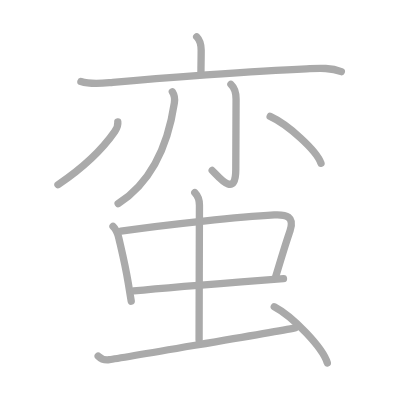
t = 0.00 s
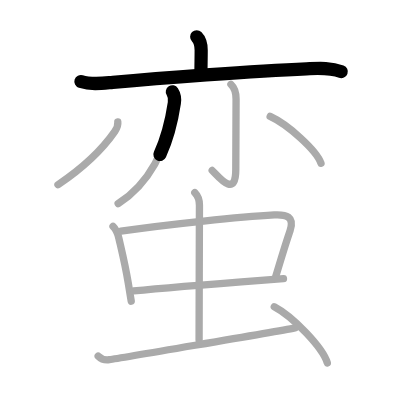
t = 2.50 s
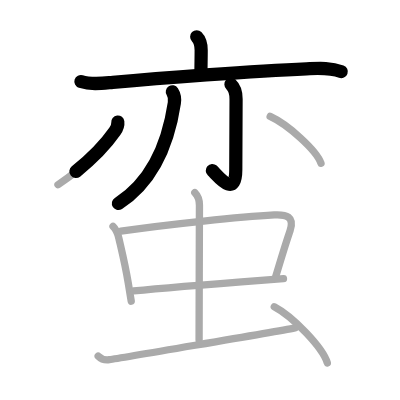
t = 4.75 s
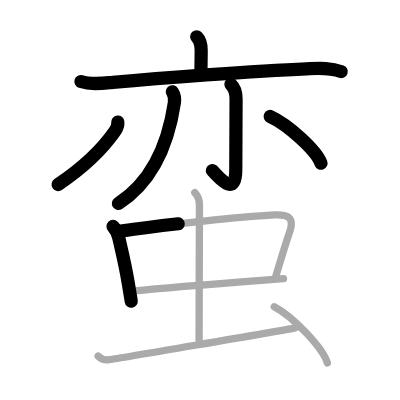
t = 7.25 s
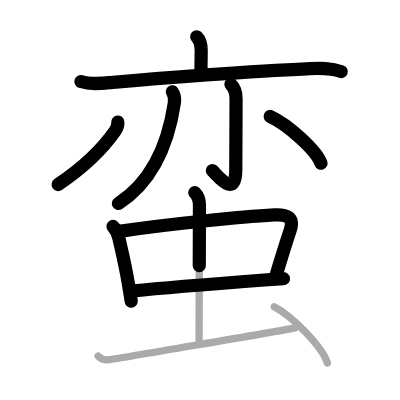
t = 9.50 s
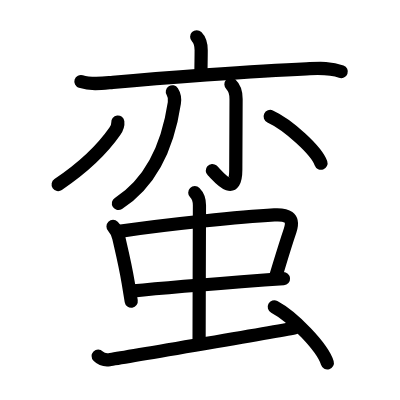
t = 12.00 s

The animated SVG that drew these frames (rendered in a browser with its animation timeline set to each time). Animation: 12 SMIL elements (animate=12); one cycle of 12.00 s.

<?xml version="1.0" standalone="no"?>
<!DOCTYPE svg PUBLIC "-//W3C//DTD SVG 1.1//EN"   "http://www.w3.org/Graphics/SVG/1.1/DTD/svg11.dtd">
<svg width="400px" height="400px"  version="1.1" xmlns="http://www.w3.org/2000/svg">
  <defs>
    <marker id="Triangle" viewBox="0 0 10 10" refX="0" refY="5" markerUnits="strokeWidth" markerWidth="3" style="stroke-opacity:0%;fill:#aaaaaa;" markerHeight="2" orient="auto">
      <path d="M 0 0 L 10 5 L 0 10 z" />
    </marker>
    
    <marker id="Arrow" viewBox="0 0 10 10" refX="5" refY="5" markerUnits="strokeWidth" markerWidth="1.8" style="stroke-opacity:0%;fill:#770000;" markerHeight="2" orient="auto">
      <path d="M 0 4 L 6 4 L 4 1 L 10 5 L 4 9 L 6 6 L 0 6 z" />
        <circle cx="5" cy="5" r="5" />
      </marker>
    
    <marker id="TriangleRed" viewBox="0 0 10 10" refX="0" refY="5" markerUnits="strokeWidth" markerWidth="3" style="stroke-opacity:0%;fill:#CC0000;" markerHeight="2" orient="auto">
      <path d="M 0 0 L 10 5 L 0 10 z" />
    </marker>
    
    <marker id="ArrowRed" viewBox="0 0 10 10" refX="5" refY="5" markerUnits="strokeWidth" markerWidth="1.8" style="stroke-opacity:0%;fill:#CC0000;" markerHeight="2" orient="auto">
      <path d="M 0 4 L 6 4 L 4 1 L 10 5 L 4 9 L 6 6 L 0 6 z" />
        <circle cx="5" cy="5" r="5" />
      </marker>
    
  </defs>
  
  <path style="fill:#ffffff; fill-opacity:100%; fill-rule:evenodd; stroke-width:0;" d="M 0 0 L 400px 0 L 400px 400px L 0 400px L 0 0" />

  <g transform="scale(3.6697247706422 3.6697247706422)">
<path style="fill:none; fill-opacity:0%; fill-rule:evenodd; stroke:#aaaaaa; stroke-opacity:100%; stroke-width: 1.5pt; stroke-linejoin:round; stroke-linecap:round;" d="M53.6 10.02c0.94 0.94 1.22 2.11 1.22 3.7c0 2.16-0.06 3.75-0.06 6.04"></path>
<path style="fill:none; fill-opacity:0%; fill-rule:evenodd; stroke:#aaaaaa; stroke-opacity:100%; stroke-width: 1.5pt; stroke-linejoin:round; stroke-linecap:round;" d="M22.05 22.21c2.87 0.91 5.77 0.49 8.7 0.23c11.8-1.06 38.45-3.13 52.76-3.69c3.27-0.13 6.39-0.4 9.5 0.77"></path>
<path style="fill:none; fill-opacity:0%; fill-rule:evenodd; stroke:#aaaaaa; stroke-opacity:100%; stroke-width: 1.5pt; stroke-linejoin:round; stroke-linecap:round;" d="M46.96 25.01c0.54 0.84 0.71 2 0.55 3.04c-1.76 11.7-6.01 21.45-15.32 27.44"></path>
<path style="fill:none; fill-opacity:0%; fill-rule:evenodd; stroke:#aaaaaa; stroke-opacity:100%; stroke-width: 1.5pt; stroke-linejoin:round; stroke-linecap:round;" d="M62.93 22.99c0.78 0.73 1.4 1.58 1.4 3.99c0 9.52-0.08 15.32-0.08 19.27c0 8.27-5.24 1.19-6.43 0.2"></path>
<path style="fill:none; fill-opacity:0%; fill-rule:evenodd; stroke:#aaaaaa; stroke-opacity:100%; stroke-width: 1.5pt; stroke-linejoin:round; stroke-linecap:round;" d="M32.1 33.25c0.11 0.99-0.22 1.71-0.8 2.54c-2.88 4.15-8.17 9.6-15.5 14.54"></path>
<path style="fill:none; fill-opacity:0%; fill-rule:evenodd; stroke:#aaaaaa; stroke-opacity:100%; stroke-width: 1.5pt; stroke-linejoin:round; stroke-linecap:round;" d="M73.62 31.73c4.89 2.25 12.62 9.25 13.85 12.75"></path>
<path style="fill:none; fill-opacity:0%; fill-rule:evenodd; stroke:#aaaaaa; stroke-opacity:100%; stroke-width: 1.5pt; stroke-linejoin:round; stroke-linecap:round;" d="M30.8 61.71c1.06 1.06 1.32 2.05 1.58 3.17c0.74 3.24 1.67 6.89 2.55 12.14c0.26 1.57 0.54 3.25 0.83 5.05"></path>
<path style="fill:none; fill-opacity:0%; fill-rule:evenodd; stroke:#aaaaaa; stroke-opacity:100%; stroke-width: 1.5pt; stroke-linejoin:round; stroke-linecap:round;" d="M32.95 62.99c13.37-1.96 32.74-3.92 41.8-4.43c3.25-0.18 5.58 0.5 4.3 4.27c-1.67 4.92-2.55 8.04-3.92 12.54"></path>
<path style="fill:none; fill-opacity:0%; fill-rule:evenodd; stroke:#aaaaaa; stroke-opacity:100%; stroke-width: 1.5pt; stroke-linejoin:round; stroke-linecap:round;" d="M36.41 79.27c7.63-0.77 23.44-2.03 35.59-2.96c1.86-0.14 3.62-0.27 5.25-0.38"></path>
<path style="fill:none; fill-opacity:0%; fill-rule:evenodd; stroke:#aaaaaa; stroke-opacity:100%; stroke-width: 1.5pt; stroke-linejoin:round; stroke-linecap:round;" d="M53.08 52.5c0.84 0.84 1.27 2.25 1.27 3.44c0 0.7-0.1 30.73-0.1 36.68"></path>
<path style="fill:none; fill-opacity:0%; fill-rule:evenodd; stroke:#aaaaaa; stroke-opacity:100%; stroke-width: 1.5pt; stroke-linejoin:round; stroke-linecap:round;" d="M26.75 97.04c0.98 0.98 2.07 1.13 3.06 0.98c0.98-0.15 44.48-7.46 50.58-8.68"></path>
<path style="fill:none; fill-opacity:0%; fill-rule:evenodd; stroke:#aaaaaa; stroke-opacity:100%; stroke-width: 1.5pt; stroke-linejoin:round; stroke-linecap:round;" d="M74.74 83.61c5.11 2.7 13.19 11.1 14.46 15.29"></path>

<path style="fill:none; fill-opacity:0%; fill-rule:evenodd; stroke:#000000; stroke-opacity:100%; stroke-width: 2.7pt; stroke-linejoin:round; stroke-linecap:round;" d="M53.6 10.02c0.94 0.94 1.22 2.11 1.22 3.7c0 2.16-0.06 3.75-0.06 6.04" pathLength="100" stroke-dashoffset="100" stroke-dasharray="100 105"><animate id="dashAnim1" attributeName="stroke-dashoffset" from="100" to="0" dur="1s" calcMode="linear" fill="freeze"/></path>
<path style="fill:none; fill-opacity:0%; fill-rule:evenodd; stroke:#000000; stroke-opacity:100%; stroke-width: 2.7pt; stroke-linejoin:round; stroke-linecap:round;" d="M22.05 22.21c2.87 0.91 5.77 0.49 8.7 0.23c11.8-1.06 38.45-3.13 52.76-3.69c3.27-0.13 6.39-0.4 9.5 0.77" pathLength="100" stroke-dashoffset="100" stroke-dasharray="100 105"><animate id="dashAnim2" attributeName="stroke-dashoffset" from="100" to="0" dur="1s" calcMode="linear" begin="dashAnim1.end" fill="freeze"/></path>
<path style="fill:none; fill-opacity:0%; fill-rule:evenodd; stroke:#000000; stroke-opacity:100%; stroke-width: 2.7pt; stroke-linejoin:round; stroke-linecap:round;" d="M46.96 25.01c0.54 0.84 0.71 2 0.55 3.04c-1.76 11.7-6.01 21.45-15.32 27.44" pathLength="100" stroke-dashoffset="100" stroke-dasharray="100 105"><animate id="dashAnim3" attributeName="stroke-dashoffset" from="100" to="0" dur="1s" calcMode="linear" begin="dashAnim2.end" fill="freeze"/></path>
<path style="fill:none; fill-opacity:0%; fill-rule:evenodd; stroke:#000000; stroke-opacity:100%; stroke-width: 2.7pt; stroke-linejoin:round; stroke-linecap:round;" d="M62.93 22.99c0.78 0.73 1.4 1.58 1.4 3.99c0 9.52-0.08 15.32-0.08 19.27c0 8.27-5.24 1.19-6.43 0.2" pathLength="100" stroke-dashoffset="100" stroke-dasharray="100 105"><animate id="dashAnim4" attributeName="stroke-dashoffset" from="100" to="0" dur="1s" calcMode="linear" begin="dashAnim3.end" fill="freeze"/></path>
<path style="fill:none; fill-opacity:0%; fill-rule:evenodd; stroke:#000000; stroke-opacity:100%; stroke-width: 2.7pt; stroke-linejoin:round; stroke-linecap:round;" d="M32.1 33.25c0.11 0.99-0.22 1.71-0.8 2.54c-2.88 4.15-8.17 9.6-15.5 14.54" pathLength="100" stroke-dashoffset="100" stroke-dasharray="100 105"><animate id="dashAnim5" attributeName="stroke-dashoffset" from="100" to="0" dur="1s" calcMode="linear" begin="dashAnim4.end" fill="freeze"/></path>
<path style="fill:none; fill-opacity:0%; fill-rule:evenodd; stroke:#000000; stroke-opacity:100%; stroke-width: 2.7pt; stroke-linejoin:round; stroke-linecap:round;" d="M73.62 31.73c4.89 2.25 12.62 9.25 13.85 12.75" pathLength="100" stroke-dashoffset="100" stroke-dasharray="100 105"><animate id="dashAnim6" attributeName="stroke-dashoffset" from="100" to="0" dur="1s" calcMode="linear" begin="dashAnim5.end" fill="freeze"/></path>
<path style="fill:none; fill-opacity:0%; fill-rule:evenodd; stroke:#000000; stroke-opacity:100%; stroke-width: 2.7pt; stroke-linejoin:round; stroke-linecap:round;" d="M30.8 61.71c1.06 1.06 1.32 2.05 1.58 3.17c0.74 3.24 1.67 6.89 2.55 12.14c0.26 1.57 0.54 3.25 0.83 5.05" pathLength="100" stroke-dashoffset="100" stroke-dasharray="100 105"><animate id="dashAnim7" attributeName="stroke-dashoffset" from="100" to="0" dur="1s" calcMode="linear" begin="dashAnim6.end" fill="freeze"/></path>
<path style="fill:none; fill-opacity:0%; fill-rule:evenodd; stroke:#000000; stroke-opacity:100%; stroke-width: 2.7pt; stroke-linejoin:round; stroke-linecap:round;" d="M32.95 62.99c13.37-1.96 32.74-3.92 41.8-4.43c3.25-0.18 5.58 0.5 4.3 4.27c-1.67 4.92-2.55 8.04-3.92 12.54" pathLength="100" stroke-dashoffset="100" stroke-dasharray="100 105"><animate id="dashAnim8" attributeName="stroke-dashoffset" from="100" to="0" dur="1s" calcMode="linear" begin="dashAnim7.end" fill="freeze"/></path>
<path style="fill:none; fill-opacity:0%; fill-rule:evenodd; stroke:#000000; stroke-opacity:100%; stroke-width: 2.7pt; stroke-linejoin:round; stroke-linecap:round;" d="M36.41 79.27c7.63-0.77 23.44-2.03 35.59-2.96c1.86-0.14 3.62-0.27 5.25-0.38" pathLength="100" stroke-dashoffset="100" stroke-dasharray="100 105"><animate id="dashAnim9" attributeName="stroke-dashoffset" from="100" to="0" dur="1s" calcMode="linear" begin="dashAnim8.end" fill="freeze"/></path>
<path style="fill:none; fill-opacity:0%; fill-rule:evenodd; stroke:#000000; stroke-opacity:100%; stroke-width: 2.7pt; stroke-linejoin:round; stroke-linecap:round;" d="M53.08 52.5c0.84 0.84 1.27 2.25 1.27 3.44c0 0.7-0.1 30.73-0.1 36.68" pathLength="100" stroke-dashoffset="100" stroke-dasharray="100 105"><animate id="dashAnim10" attributeName="stroke-dashoffset" from="100" to="0" dur="1s" calcMode="linear" begin="dashAnim9.end" fill="freeze"/></path>
<path style="fill:none; fill-opacity:0%; fill-rule:evenodd; stroke:#000000; stroke-opacity:100%; stroke-width: 2.7pt; stroke-linejoin:round; stroke-linecap:round;" d="M26.75 97.04c0.98 0.98 2.07 1.13 3.06 0.98c0.98-0.15 44.48-7.46 50.58-8.68" pathLength="100" stroke-dashoffset="100" stroke-dasharray="100 105"><animate id="dashAnim11" attributeName="stroke-dashoffset" from="100" to="0" dur="1s" calcMode="linear" begin="dashAnim10.end" fill="freeze"/></path>
<path style="fill:none; fill-opacity:0%; fill-rule:evenodd; stroke:#000000; stroke-opacity:100%; stroke-width: 2.7pt; stroke-linejoin:round; stroke-linecap:round;" d="M74.74 83.61c5.11 2.7 13.19 11.1 14.46 15.29" pathLength="100" stroke-dashoffset="100" stroke-dasharray="100 105"><animate id="dashAnim12" attributeName="stroke-dashoffset" from="100" to="0" dur="1s" calcMode="linear" begin="dashAnim11.end" fill="freeze"/></path>

</g>

</svg>  
          
